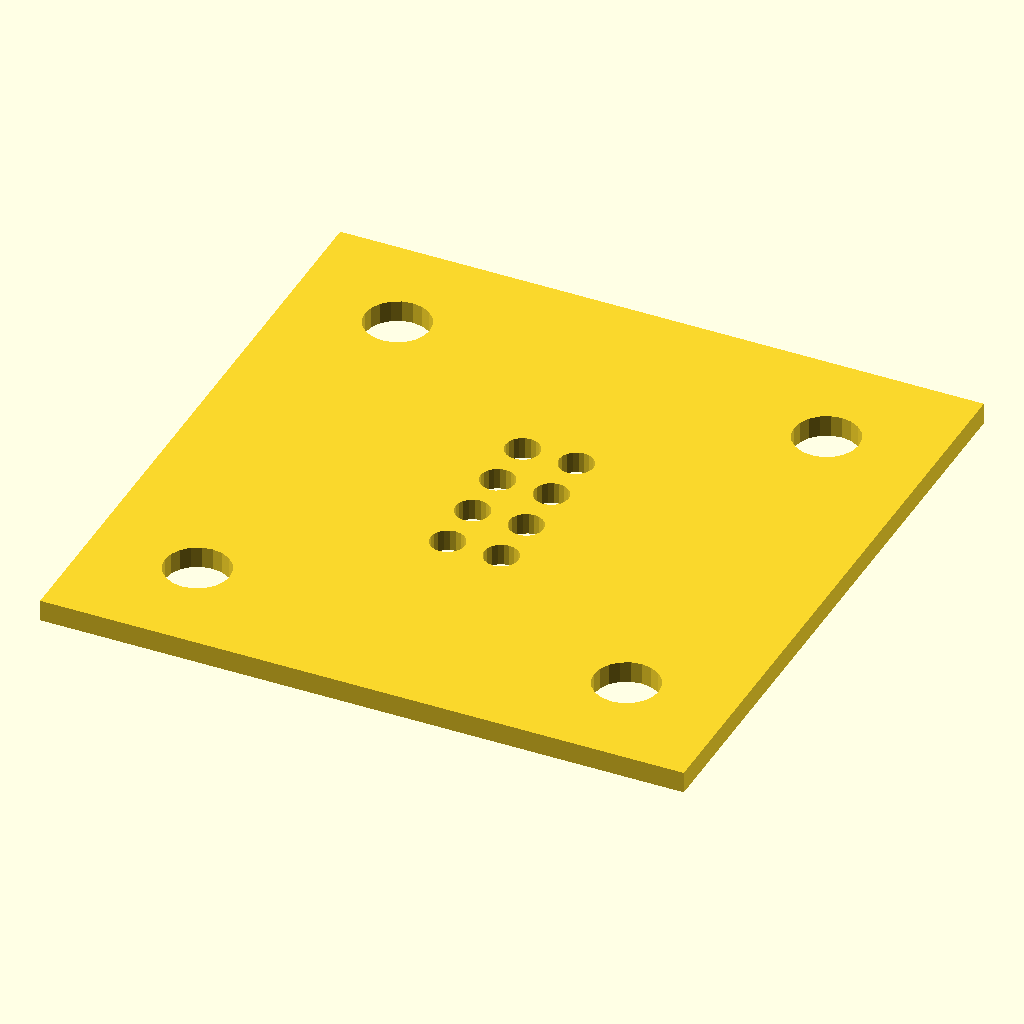
Cell 1: the model at its default parameters.
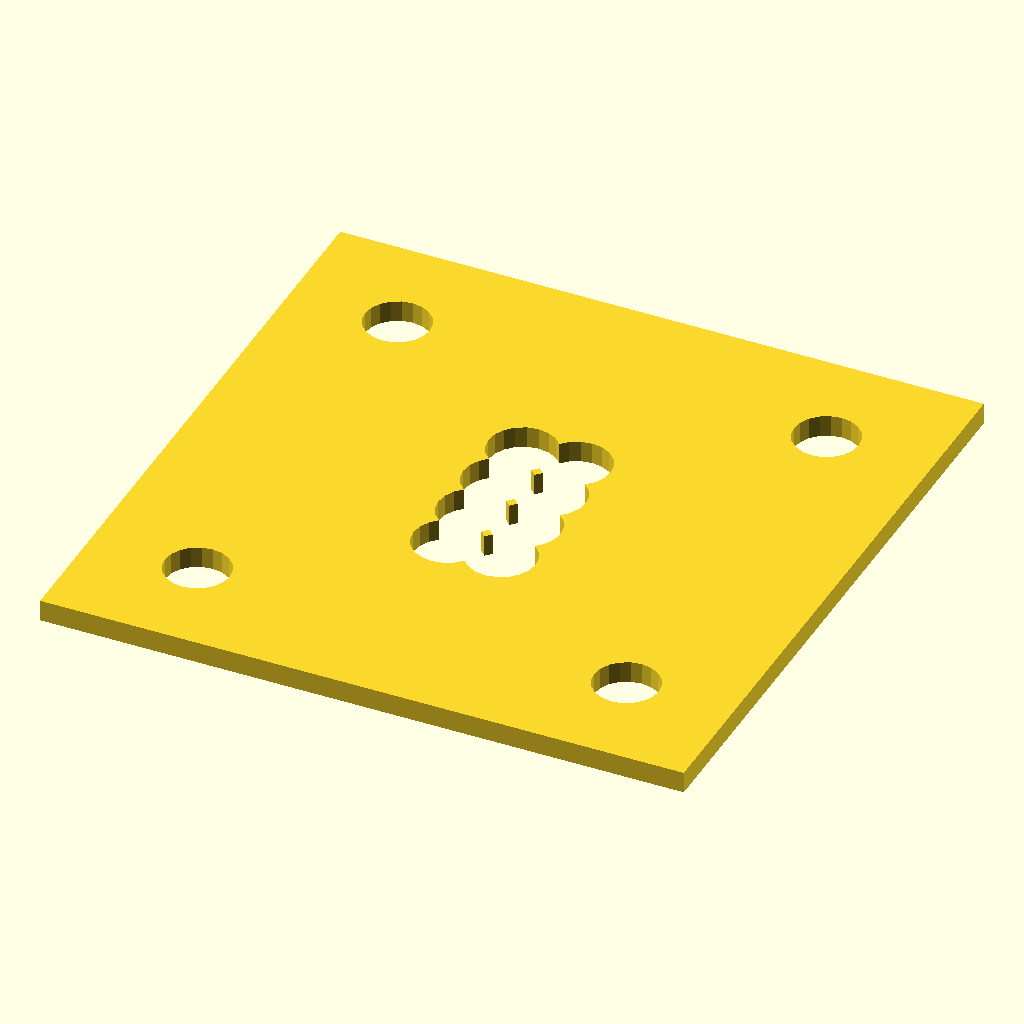
Cell 2: PIN_HOLE_DIA = 3.2 (everything else at default).
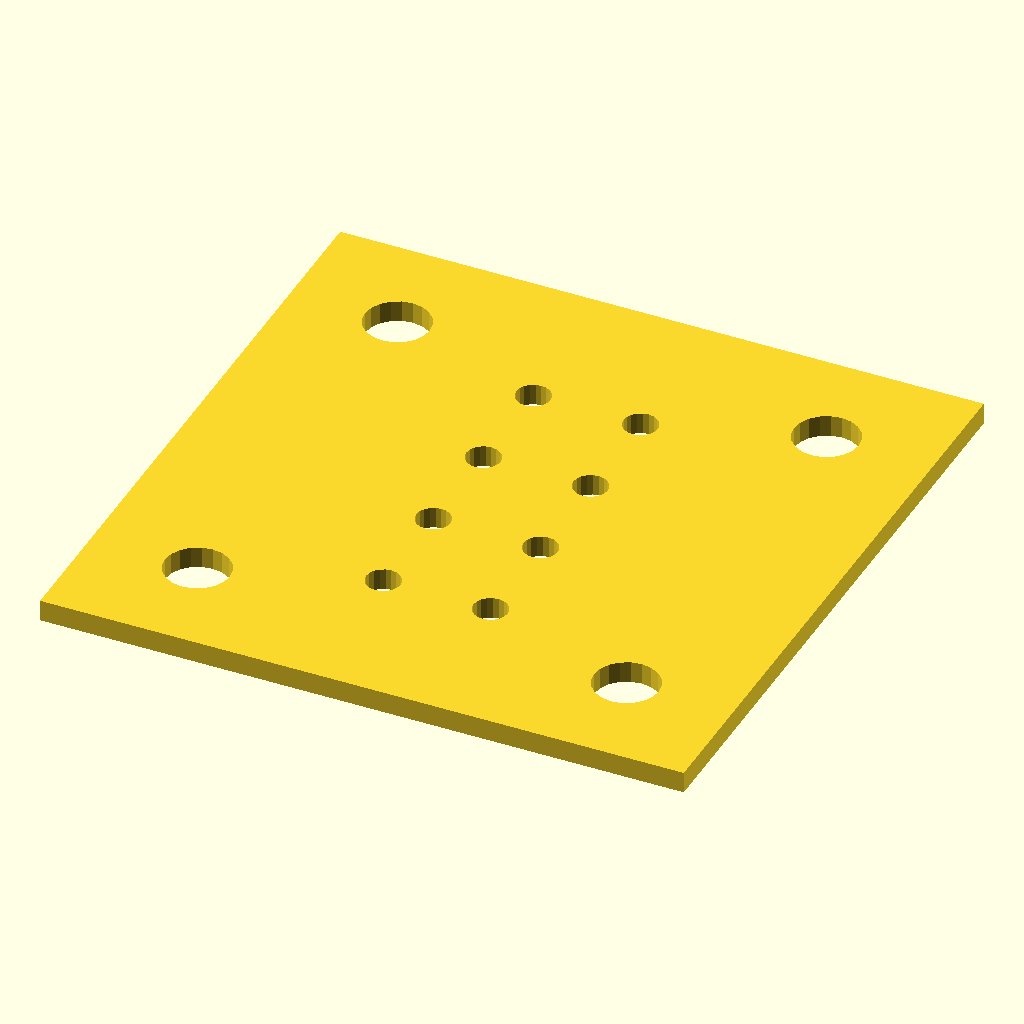
Cell 3: PIN_PITCH = 5 (everything else at default).
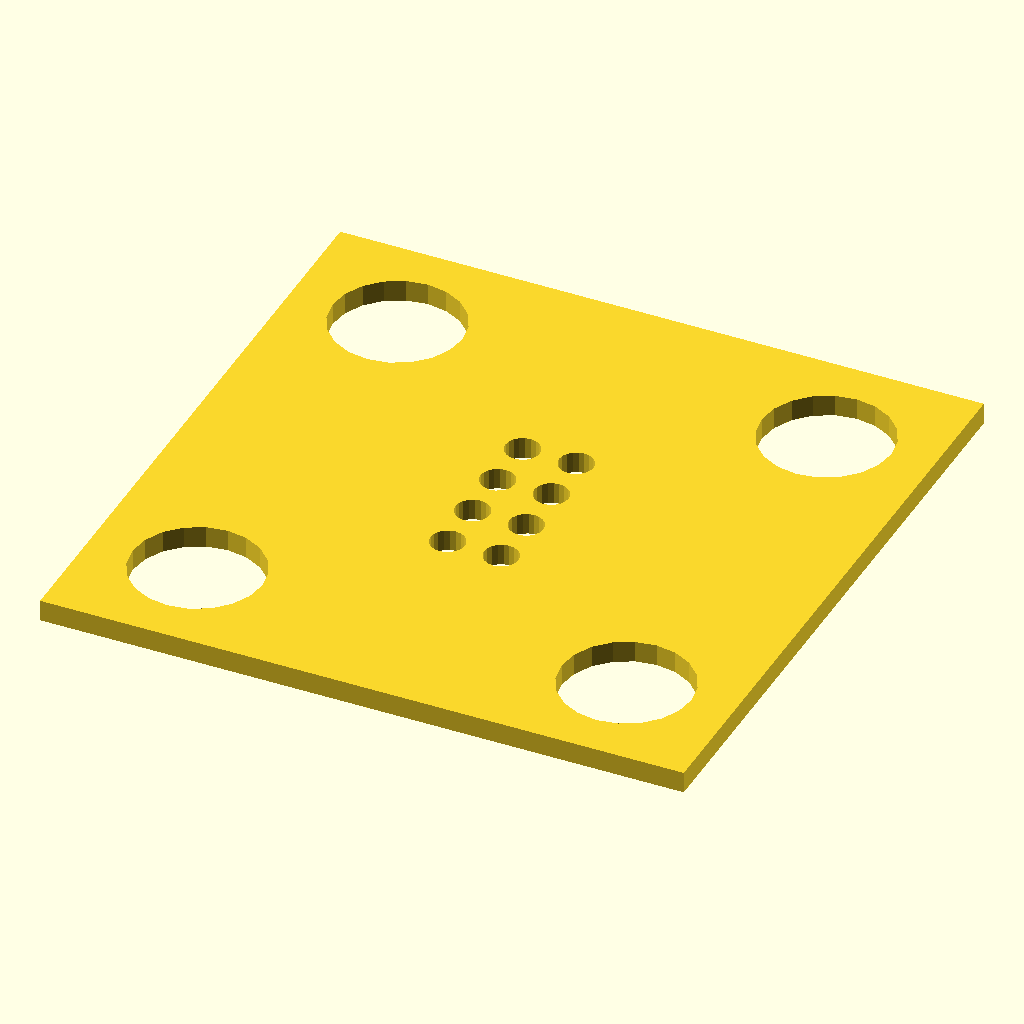
Cell 4: the same model with DOWEL_HOLE = 6.05.
All cells are drawn from the same view direction (rotation 55°, 0°, 25°, orthographic, colour scheme Cornfield), but the view is re-fitted for each cell, so position and scale can differ between cells as well as the parameter.
OpenSCAD source file docs/braille/cad/top_plate.scad:
// top_plate.scad
// Aluminum top plate (drilled, anodized).
// Output: 2D outline + holes; export as DXF for SendCutSend or OshCut "drilled" service.
//
// SPEC NOTES:
//   - Material: 6061-T6 aluminum, 3 mm thick.
//   - Hole tolerance: H8 (1.6 +0.025 / 0).
//   - Surface: Class 2 black anodize, type II clear (NOT type III; type III
//     is too rough on skin).
//   - DO NOT laser-cut 1.6 mm holes in 3 mm aluminum -- specify drill or punch.

// =================================================================
// TIER SELECTION
// =================================================================
TIER = "single-cell";
// TIER = "forty-cell";
// TIER = "full-array";

// =================================================================
// CONSTANTS
// =================================================================
PIN_HOLE_DIA = 1.6;             // mm, pin slides through
PIN_PITCH = 2.5;                // mm
CELL_GAP = 6.0;                 // mm (40-cell only)
PLATE_THICKNESS = 3.0;          // mm (informational; DXF is 2D)
DOWEL_HOLE = 3.025;             // mm, H7 reamed for dowel reference
DOWEL_HOLE_INSET = 5.0;         // mm
EDGE_MARGIN = 5.0;              // mm border between active area and plate edge

// =================================================================
// TIER PARAMS
// =================================================================
// Uniform 2.5 mm pitch on both axes for all tiers (graphics-capable).
// See cell_housing.scad note on USE_CELL_GAPS.
function tier_params(t) =
    t == "single-cell"  ? [2, 4, 30, 30, false]
    : t == "forty-cell" ? [120, 4, 310, 25, false]
    : t == "full-array" ? [60, 64, 180, 190, false]
    : [0, 0, 0, 0, false];

p = tier_params(TIER);
COLS    = p[0];
ROWS    = p[1];
PLATE_X = p[2];
PLATE_Y = p[3];
USE_CELL_GAPS = p[4];

function pin_x(col) =
    USE_CELL_GAPS
        ? floor(col/2) * (PIN_PITCH + CELL_GAP) + (col % 2) * PIN_PITCH
        : col * PIN_PITCH;

function pin_y(row) = row * PIN_PITCH;

function active_x() =
    USE_CELL_GAPS
        ? floor(COLS/2) * (PIN_PITCH + CELL_GAP) - CELL_GAP + PIN_PITCH
        : (COLS - 1) * PIN_PITCH;

function active_y() = (ROWS - 1) * PIN_PITCH;

// =================================================================
// 2D PROJECTION FOR DXF
// =================================================================

projection(cut=true) top_plate_3d();

module top_plate_3d() {
    difference() {
        cube([PLATE_X, PLATE_Y, PLATE_THICKNESS]);

        x_offset = (PLATE_X - active_x()) / 2;
        y_offset = (PLATE_Y - active_y()) / 2;

        // Pin holes
        for (col = [0:COLS-1], row = [0:ROWS-1]) {
            translate([x_offset + pin_x(col), y_offset + pin_y(row), -0.1])
                cylinder(d=PIN_HOLE_DIA, h=PLATE_THICKNESS+0.2, $fn=20);
        }

        // Dowel reference holes
        for (x = [DOWEL_HOLE_INSET, PLATE_X - DOWEL_HOLE_INSET],
             y = [DOWEL_HOLE_INSET, PLATE_Y - DOWEL_HOLE_INSET]) {
            translate([x, y, -0.1])
                cylinder(d=DOWEL_HOLE, h=PLATE_THICKNESS+0.2, $fn=20);
        }
    }
}

// =================================================================
// VENDOR NOTES (paste into SendCutSend custom-spec field)
// =================================================================
// Material: 6061-T6 aluminum, 3 mm.
// Holes: drill or punch at 1.60 mm, tolerance H8 (+0.025 / 0).
// Dowel holes: ream to 3.025 mm, tolerance H7.
// Finish: Class 2 black anodize, matte.
// Quantity: 1 (and confirm "drilled" not "lasered" for 1.6 mm holes).
Customizer parameters (derived from the source; name, type, default, range or options):
TIER: string, default "single-cell"
PIN_HOLE_DIA: number, default 1.6
PIN_PITCH: number, default 2.5
CELL_GAP: number, default 6
PLATE_THICKNESS: number, default 3
DOWEL_HOLE: number, default 3.025
DOWEL_HOLE_INSET: number, default 5
EDGE_MARGIN: number, default 5
